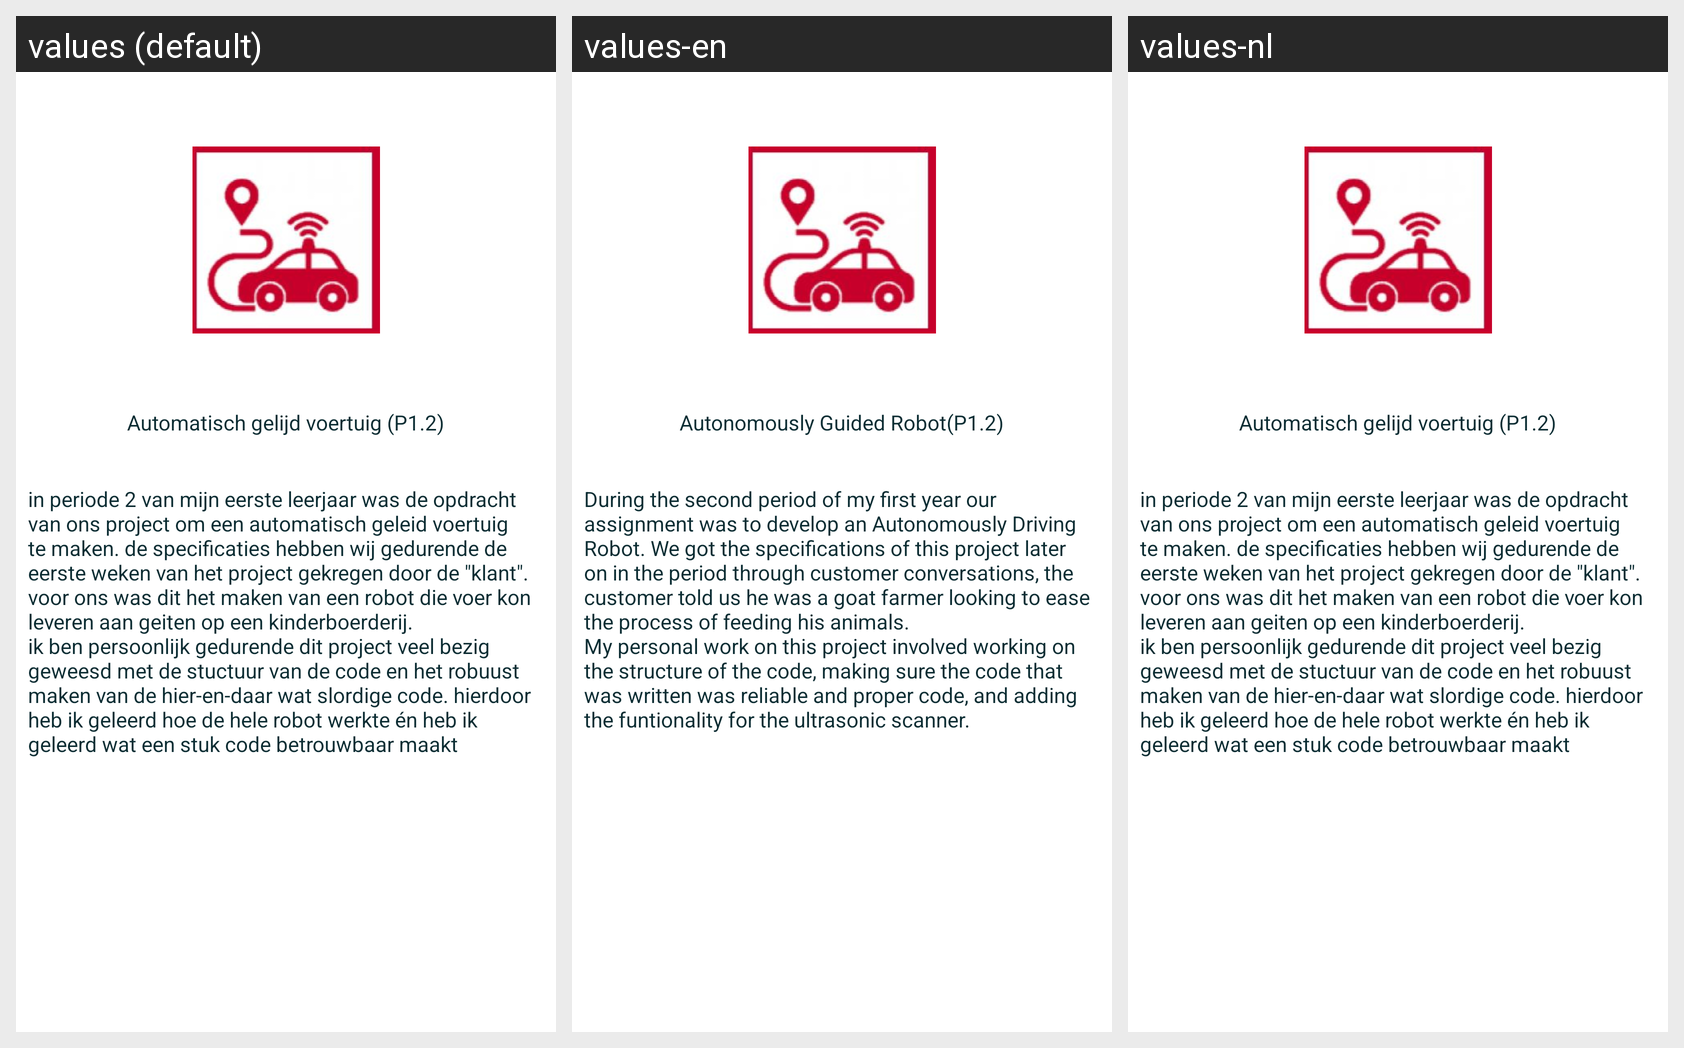

Translations of the strings shown on this Android screen, per locale in the grid:
Android screen res/layout/fragment_project2.xml rendered under 3 locales, left to right: values (default), values-en, values-nl. Device: Nexus 5 (rendered at 1080×1920; each locale shown at half size, 540×960, under a caption strip naming it); theme Theme.CV_Applicatie.
Strings drawn on this screen, with the default value and each locale's value (text and hints the layout hard-codes, and strings that could not be matched under every locale, appear in the picture but are not listed):

project_2_name
  values: Automatisch gelijd voertuig (P1.2)
  values-en: Autonomously Guided Robot(P1.2)
  values-nl: Automatisch gelijd voertuig (P1.2)  [not translated; the default value is used]

detailedExplanationP2
  values: in periode 2 van mijn eerste leerjaar was de opdracht van ons project om een automatisch geleid voertuig te maken. de specificaties hebben wij gedurende de eerste weken van het project gekregen door de "klant". voor ons was dit het maken van een robot die voer kon leveren aan geiten op een kinderboerderij.
      ik ben persoonlijk gedurende dit project veel bezig geweesd met de stuctuur van de code en …[clipped]
  values-en: During the second period of my first year our assignment was to develop an Autonomously Driving Robot. We got the specifications of this project later on in the period through customer conversations, the customer told us he was a goat farmer looking to ease the process of feeding his animals. 
      My personal work on this project involved working on the structure of the code, making sure the code …[clipped]
  values-nl: in periode 2 van mijn eerste leerjaar was de opdracht van ons project om een automatisch geleid voertuig te maken. de specificaties hebben wij gedurende de eerste weken van het project gekregen door de "klant". voor ons was dit het maken van een robot die voer kon leveren aan geiten op een kinderboerderij.
      ik ben persoonlijk gedurende dit project veel bezig geweesd met de stuctuur van de code en …[clipped]  [not translated; the default value is used]
